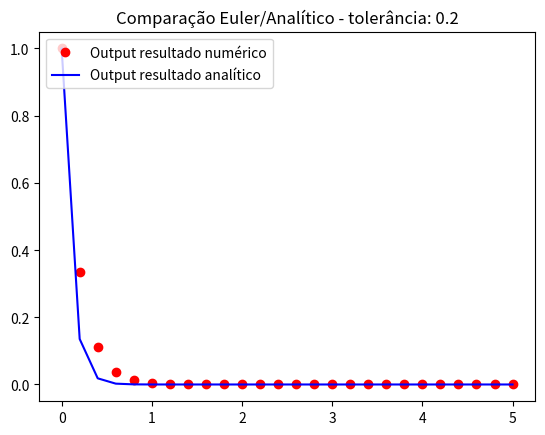

The matplotlib source for this figure:
import math
import numpy as np
from matplotlib import pyplot as plt
import pylab

interval = [0,5]

def f(x):

    return (math.e)**(-10*x)

def y_t_plus_h(h,y):

    return y/(1+10*h)

def implicit_euler(y_t_plus_h,h, interval):
    
    x_init = 0
    y_init = 1
    
    old_y = y_init
    old_t = x_init
    
    new_t = []
    new_t.append(old_t)

    new_y = []
    new_y.append(old_y)
    
    while old_t < interval[1]:
        
        y = y_t_plus_h(h, old_y)
        
        new_y.append(y)
        new_t.append(old_t+h) 
        
        old_y = y
        old_t = old_t + h
    
    return new_t, new_y

h = 0.2
t = (implicit_euler(y_t_plus_h,h,interval))[0]
lista_outputs = (implicit_euler(y_t_plus_h,h,interval))[1]

output_analitico = []

for i in t:
    output_analitico.append(f(i))

plt.plot(t , lista_outputs, 'ro', label="Output resultado numérico")
plt.plot(t, output_analitico, 'b-', label='Output resultado analítico')
plt.title('Comparação Euler/Analítico - tolerância: '+ str(h))
pylab.legend(loc='upper left')
plt.show()
